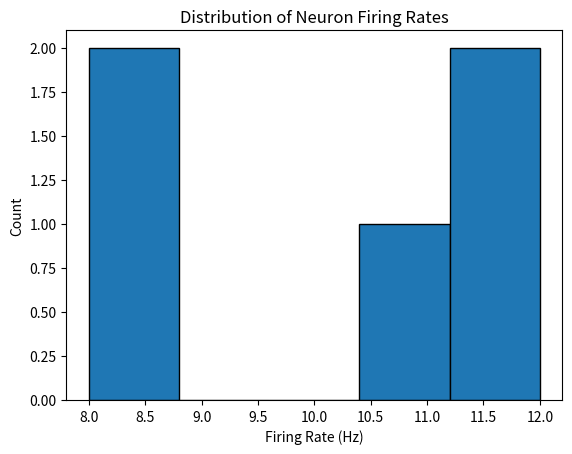

Source code (Python):
"""
Week 1 – Python Foundations for Scientists
Course: Python for Neuroscience
Author: [Your Name]
------------------------------------------------------
Goals:
- Learn Python syntax, variables, loops, and functions
- Use lists and dictionaries
- Save and load simple data files
- Apply coding to neuroscience-style data
"""

# === 1. Welcome & Setup ===
# Make sure to install dependencies if needed:
# pip install numpy pandas matplotlib

import numpy as np
import matplotlib.pyplot as plt
import csv

# === 2. Python Basics ===
neuron_name = "V1_cell_01"
spike_count = 120
duration_sec = 60
firing_rate = spike_count / duration_sec

print(f"{neuron_name} firing rate: {firing_rate:.2f} Hz")

# === 3. Lists and Dictionaries ===
spikes = [0.01, 0.15, 0.34, 0.51, 0.89]  # spike times in seconds
metadata = {"neuron": "V1_cell_01", "region": "V1", "animal_id": "M001"}

print("Spike times:", spikes)
print("Neuron metadata:", metadata)

# === 4. Loops and Conditionals ===
for t in spikes:
    if t > 0.5:
        print(f"Late spike detected at {t}s")

# === 5. Functions ===
def firing_rate(spike_times, duration):
    """Compute firing rate (Hz) given spike times and duration."""
    return len(spike_times) / duration

rate = firing_rate(spikes, 1.0)
print(f"Firing rate from function: {rate:.2f} Hz")

# === 6. File I/O ===
with open("spike_data.csv", "w", newline="") as f:
    writer = csv.writer(f)
    writer.writerow(["neuron_id", "spike_time_s"])
    for t in spikes:
        writer.writerow([metadata["neuron"], t])

print("Saved spike_data.csv!")

# === 7. Mini Neuroscience Task ===
def mean_firing_rate(neuron_spikes, duration):
    """
    Compute mean firing rate across multiple neurons.
    neuron_spikes: list of lists containing spike times
    duration: total recording duration in seconds
    """
    rates = [firing_rate(s, duration) for s in neuron_spikes]
    return np.mean(rates)

neuron1 = np.random.uniform(0, 1, 10).tolist()
neuron2 = np.random.uniform(0, 1, 12).tolist()
neuron3 = np.random.uniform(0, 1, 8).tolist()

mean_rate = mean_firing_rate([neuron1, neuron2, neuron3], 1.0)
print(f"Mean firing rate across neurons: {mean_rate:.2f} Hz")

# === 8. Exercises ===

# 1. Compute inter-spike intervals (ISIs)
def inter_spike_intervals(spike_times):
    """Return list of ISIs given spike timestamps."""
    return np.diff(spike_times)

isis = inter_spike_intervals(sorted(spikes))
print("Inter-spike intervals (s):", isis)

# 2. Detect ISI outliers (> mean + 2 SD)
threshold = np.mean(isis) + 2 * np.std(isis)
outliers = [isi for isi in isis if isi > threshold]
print("Outlier ISIs:", outliers)

# 3. Simulate multiple neurons with random spike counts
neuron_rates = {}
for i in range(5):
    spikes_i = np.random.uniform(0, 1, np.random.randint(8, 15))
    rate_i = firing_rate(spikes_i, 1.0)
    neuron_rates[f"Neuron_{i+1}"] = rate_i

print("Neuron firing rates:", neuron_rates)

# Save to CSV
with open("firing_rates.csv", "w", newline="") as f:
    writer = csv.writer(f)
    writer.writerow(["neuron_id", "firing_rate_Hz"])
    for n, r in neuron_rates.items():
        writer.writerow([n, r])

print("Saved firing_rates.csv!")

# 4. Plot histogram of firing rates
plt.hist(list(neuron_rates.values()), bins=5, edgecolor='black')
plt.xlabel("Firing Rate (Hz)")
plt.ylabel("Count")
plt.title("Distribution of Neuron Firing Rates")
plt.show()
